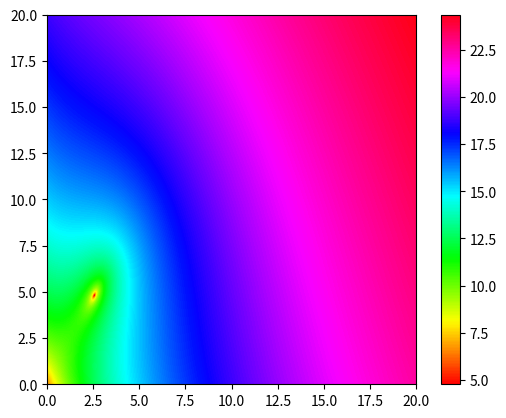

Write the Python code that produced this figure.
from math import log
import matplotlib.pyplot as plt

# ISBN 9787560349800, p198, ex 7.30

def z(u, v):
    z0 = 64*u**6 + 192*u**5*v + 576*u**5 + 240*u**4*v**2 - 288*u**4*v + 2160*u**4 + 160*u**3*v**3 - 2016*u**3*v**2 + 864*u**3*v + 4320*u**3 + 60*u**2*v**4 - 1008*u**2*v**3 - 1944*u**2*v**2 + 4752*u**2*v + 4860*u**2 + 12*u*v**5 + 180*u*v**4 - 648*u*v**3 + 1512*u*v**2 + 4860*u*v + 2916*u + v**6 + 18*v**5 + 135*v**4 + 540*v**3 + 1215*v**2 + 1458*v + 729
    return log(1 + z0)

def main():
    len = 20
    res = 20
    Z = [[z(j/res, i/res) for j in range(len*res)] for i in range(len*res)]
    plt.imshow(Z, origin = 'lower', extent = [0, len, 0, len], cmap = plt.cm.hsv)
    plt.colorbar()
    plt.show()

if __name__ == '__main__':
    main()